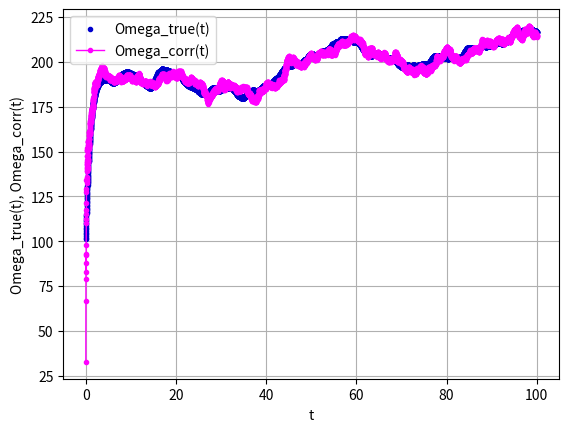
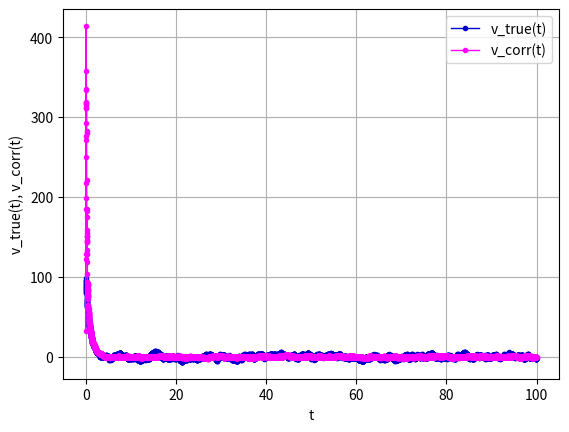
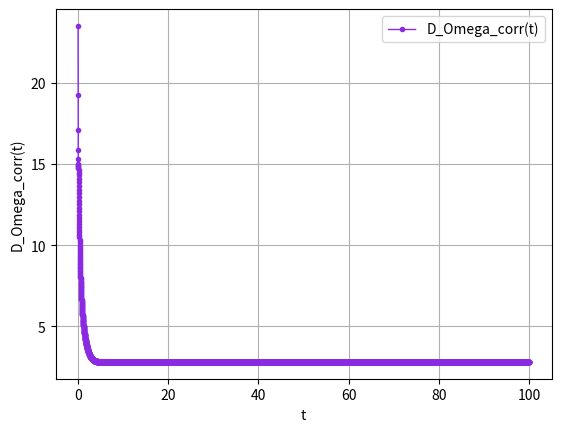
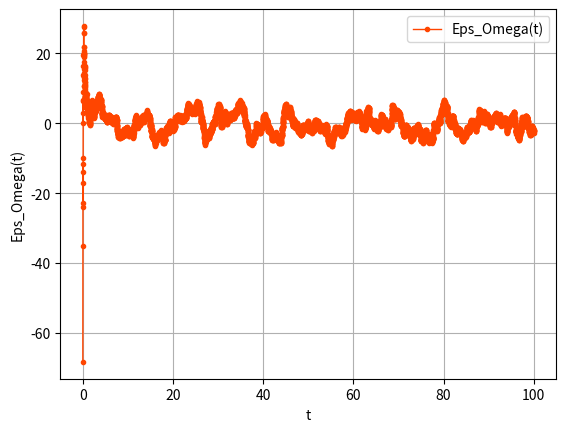

Source code (Python) for these figures, in order:
import numpy as np
import math
from numpy.linalg import inv
import matplotlib.pyplot as plt

"""-----------------------------Параметры моделирования---------------------"""
T      = 10e-3  
M      = 10000
c      = 3e8
w0     = 2 * math.pi * 1602e6

t_list = []

"""-----------------------Моделируем шум------------------------------------"""
# формирующий шум скорости
alpha     = 1
sigma_a   = 10
S_ksi     = 2 * (sigma_a**2) * alpha * ((w0/c)**2)
sigma_ksi = math.sqrt(S_ksi/2*T)
ksi_list  = np.random.normal(loc = 0.0, scale = sigma_ksi * 1, size = M)

# первый остчет
ksi_k     = np.array([[ksi_list[0]]])

# шум наблюдения
q_c_n0    = 10 ** (0.1 * 30)
N0        = (2 / (q_c_n0 * T**2)) * (1 + (1/(2 * q_c_n0 * T)))
sigma_n   = math.sqrt(N0/(2 * T))
n_list    = np.random.normal(loc = 0.0, scale = sigma_n * 1, size = M)

"""---------------------------Инициализация--------------------------------"""
# начальные значения истинных параметров
Omega_true      = 100
v_true          = 100
Omega_true_list = []
v_true_list     = []

# начальные значения скорректированных оценок
Omega_corr            = 0
v_corr                = 0
Omega_corr_list       = [] 
v_corr_list           = [] 
sigma_Omega_corr_list = []
Eps_Omega_list        = []

# матрицы фильтра
X_true   = np.array([[Omega_true],\
                         [v_true]])

X_corr   = np.array([[Omega_corr],\
                        [v_corr]])                                  # 2x1
    
I        = np.eye(2)                                                # 2x2

H        = np.array([[1, 0]])                                       # 1x2

K        = np.array([[0],\
                     [0]])                                          # 2x1

D_x_corr = np.array([[34**2,      0],\
                     [    0, 340**2]])                              # 2x2
   
G        = np.array([[0],\
                     [alpha * T]])                                  # 2x1

D_ksi    = np.array([[sigma_ksi**2]])                               # 1x1

D_n      = np.array([[sigma_n**2]])  

F        = np.array([[1,              T],\
                     [0, (1 - alpha * T)]])                         # 2x2
    
for k in range(0, M, 1):
    t = k * T
    t_list.append(t)
    """----------------------Входное воздействие----------------------------"""
    X_true       = F.dot(X_true) + G.dot(ksi_k)
    Omega_true_list.append(X_true[0])
    v_true_list.append(X_true[1])
    
    ksi_k        = np.array([[ksi_list[k]]])

    y            = H.dot(X_true) + n_list[k]
    
    """------------------------------Фильтрация-----------------------------"""
    """----------------------------Экстраполяция----------------------------"""
    X_extr       = F.dot(X_corr)                                   # 2x1
    
    D_x_extr_pt1 = (F.dot(D_x_corr)).dot(F.transpose())            # 2x2

    D_x_extr_pt2 = (G.dot(D_ksi)).dot(G.transpose())               # 2x2

    D_x_extr     = D_x_extr_pt1 + D_x_extr_pt2                     # 2x2
    
    """------------------------------Коррекция------------------------------"""
    K            = (D_x_extr.dot(H.transpose())).dot(inv(((H.dot(D_x_extr)).dot(H.transpose())) + D_n))  # 2x1
    
    D_x_corr     = (I - K.dot(H)).dot(D_x_extr)                    # 2x2        
    
    X_corr       = X_extr + K.dot(y - H.dot(X_extr))               # 2x1
    
    # мгновенная ошибка фильтрации 
    Eps_Omega    = X_corr[0] - X_true[0]
    Eps_Omega_list.append(Eps_Omega)
    
    Omega_corr   = X_corr[0]
    Omega_corr_list.append(Omega_corr)
    
    v_corr       = X_corr[1]
    v_corr_list.append(v_corr)    

    sigma_Omega_corr = math.sqrt(D_x_corr[0,0])
    sigma_Omega_corr_list.append(sigma_Omega_corr)
    
plt.figure(1)
plt.plot(t_list[0::], Omega_true_list[0::], '.', color = 'mediumblue', linewidth = 1)
plt.plot(t_list[0::], Omega_corr_list[0::], '.-', color = 'magenta', linewidth = 1)
plt.xlabel('t')
plt.ylabel('Omega_true(t), Omega_corr(t)')
plt.legend(['Omega_true(t)','Omega_corr(t)'])
plt.grid()
plt.show()  

plt.figure(2)
plt.plot(t_list[0::], v_true_list[0::], '.-', color = 'mediumblue', linewidth = 1)
plt.plot(t_list[0::], v_corr_list[0::], '.-', color = 'magenta', linewidth = 1)
plt.xlabel('t')
plt.ylabel('v_true(t), v_corr(t)')
plt.legend(['v_true(t)','v_corr(t)'])
plt.grid()
plt.show()  

plt.figure(3)
plt.plot(t_list[0::], sigma_Omega_corr_list[0::], '.-', color = 'blueviolet', linewidth = 1)
plt.xlabel('t')
plt.ylabel('D_Omega_corr(t)')
plt.legend(['D_Omega_corr(t)'])
plt.grid()
plt.show() 

plt.figure(4)
plt.plot(t_list[0::], Eps_Omega_list[0::], '.-', color = 'orangered', linewidth = 1)
plt.xlabel('t')
plt.ylabel('Eps_Omega(t)')
plt.legend(['Eps_Omega(t)'])
plt.grid()
plt.show() 
